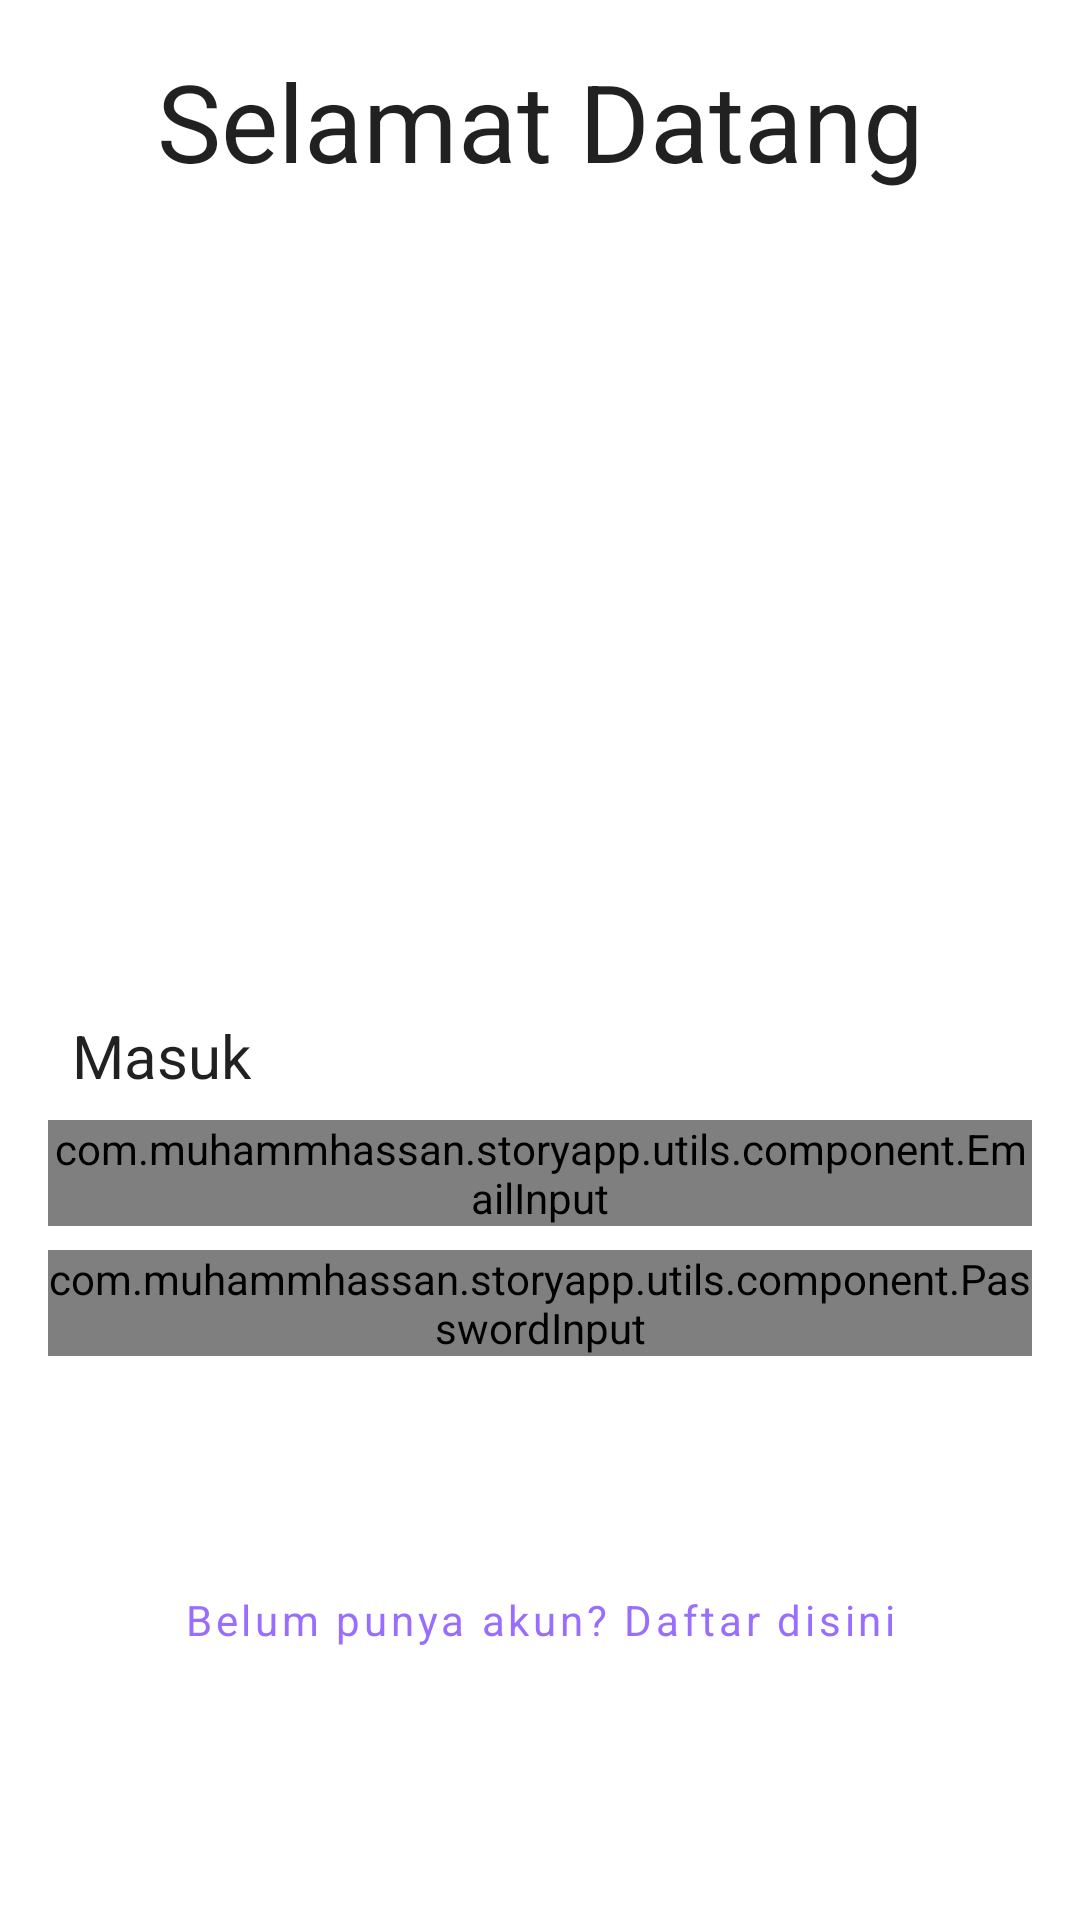

The Android layout XML behind this screen, and the referenced resources:
<!-- AndroidManifest.xml: application theme Theme.StoryApp -->
<!-- res/layout/activity_login.xml -->
<?xml version="1.0" encoding="utf-8"?>
<androidx.constraintlayout.widget.ConstraintLayout xmlns:android="http://schemas.android.com/apk/res/android"
    xmlns:app="http://schemas.android.com/apk/res-auto"
    xmlns:tools="http://schemas.android.com/tools"
    android:layout_width="match_parent"
    android:layout_height="match_parent"
    tools:context=".view.login.LoginActivity"
    android:padding="16dp">

    <ImageView
        android:layout_width="250dp"
        android:layout_height="250dp"
        app:layout_constraintTop_toBottomOf="@id/tvWelcome"
        app:layout_constraintStart_toStartOf="parent"
        app:layout_constraintEnd_toEndOf="parent"
        app:layout_constraintBottom_toBottomOf="parent"
        android:src="@drawable/account"
        app:layout_constraintVertical_bias="0"
        android:layout_marginTop="16dp"
        android:id="@+id/imgIconAccount"
        android:contentDescription="@string/icon_akun"
        android:scaleType="fitXY"
        android:adjustViewBounds="true"/>

    <TextView
        android:layout_width="wrap_content"
        android:layout_height="wrap_content"
        app:layout_constraintTop_toTopOf="parent"
        app:layout_constraintBottom_toBottomOf="parent"
        app:layout_constraintStart_toStartOf="parent"
        app:layout_constraintEnd_toEndOf="parent"
        android:text="@string/welcome"
        style="@style/TextAppearance.AppCompat.Large"
        android:textSize="36sp"
        app:layout_constraintVertical_bias="0"
        android:id="@+id/tvWelcome"/>

    <TextView
        android:layout_width="wrap_content"
        android:layout_height="wrap_content"
        app:layout_constraintTop_toBottomOf="@id/imgIconAccount"
        app:layout_constraintStart_toStartOf="parent"
        app:layout_constraintEnd_toEndOf="parent"
        app:layout_constraintBottom_toBottomOf="parent"
        android:layout_marginTop="8dp"
        app:layout_constraintHorizontal_bias="0"
        app:layout_constraintVertical_bias="0"
        android:text="@string/login"
        style="@style/TextAppearance.AppCompat.Large"
        android:textSize="20sp"
        android:layout_marginStart="8dp"
        android:id="@+id/tvTagTitle"/>

    <com.muhammhassan.storyapp.utils.component.EmailInput
        android:layout_width="0dp"
        android:layout_height="wrap_content"
        app:layout_constraintTop_toBottomOf="@id/tvTagTitle"
        app:layout_constraintStart_toStartOf="parent"
        app:layout_constraintEnd_toEndOf="parent"
        android:id="@+id/edtEmail"
        android:layout_marginTop="8dp"
        android:transitionName="email"/>

    <com.muhammhassan.storyapp.utils.component.PasswordInput
        android:layout_width="0dp"
        android:layout_height="wrap_content"
        app:layout_constraintTop_toBottomOf="@id/edtEmail"
        app:layout_constraintStart_toStartOf="parent"
        app:layout_constraintEnd_toEndOf="parent"
        android:id="@+id/edtPassword"
        android:layout_marginTop="8dp"
        android:transitionName="password"/>

    <Button
        android:layout_width="match_parent"
        android:layout_height="wrap_content"
        android:text="@string/login"
        app:layout_constraintStart_toStartOf="parent"
        app:layout_constraintEnd_toEndOf="parent"
        app:layout_constraintTop_toBottomOf="@id/edtPassword"
        android:layout_marginTop="16dp"
        android:id="@+id/btnLogin"
        style="@style/Widget.MaterialComponents.Button"
        android:textAllCaps="false"
        android:padding="4dp"/>

    <Button
        android:layout_width="match_parent"
        android:layout_height="wrap_content"
        app:layout_constraintTop_toBottomOf="@id/btnLogin"
        app:layout_constraintStart_toStartOf="parent"
        app:layout_constraintEnd_toEndOf="parent"
        android:id="@+id/btnRegister"
        android:text="@string/signup_message"
        style="@style/Widget.MaterialComponents.Button.OutlinedButton"
        android:textAllCaps="false"
        android:padding="4dp"/>

    <com.google.android.material.progressindicator.CircularProgressIndicator
        android:layout_width="100dp"
        android:layout_height="100dp"
        android:id="@+id/pbar"
        app:layout_constraintTop_toBottomOf="@id/imgIconAccount"
        app:layout_constraintStart_toStartOf="parent"
        app:layout_constraintEnd_toEndOf="parent"
        app:layout_constraintBottom_toBottomOf="parent"
        app:trackThickness="3dp"
        android:indeterminate="true"
        app:layout_constraintVertical_bias="0.3"
        app:indicatorColor="?attr/colorPrimary"
        android:visibility="gone"/>

    <androidx.constraintlayout.widget.Group
        android:layout_width="wrap_content"
        android:layout_height="wrap_content"
        android:id="@+id/content"
        app:constraint_referenced_ids="btnLogin, btnRegister, edtEmail, edtPassword, tvTagTitle"/>


</androidx.constraintlayout.widget.ConstraintLayout>
<!-- resources referenced by this layout -->
<resources>
  <string name="icon_akun">Icon akun</string>
  <string name="login">Masuk</string>
  <string name="signup_message">Belum punya akun? Daftar disini</string>
  <string name="welcome">Selamat Datang</string>
  <style name="Theme.StoryApp" parent="Theme.MaterialComponents.DayNight.NoActionBar">
          
          <item name="colorPrimary">@color/medium_purple</item>
          <item name="colorPrimaryVariant">@color/electric_violer</item>
          <item name="colorOnPrimary">@color/white</item>
          
          <item name="colorSecondary">@color/teal_200</item>
          <item name="colorSecondaryVariant">@color/teal_700</item>
          <item name="colorOnSecondary">@color/black</item>
          
          <item name="android:statusBarColor" tools:targetApi="l">?attr/colorPrimaryVariant</item>
          
          <item name="fontFamily">@font/poppins</item>
          <item name="android:windowActivityTransitions">true</item>
          <item name="android:windowEnterTransition">@android:transition/slide_bottom</item>
      </style>
  <color name="medium_purple">#996EFF</color>
  <color name="electric_violer">#8834FF</color>
  <color name="white">#FFFFFFFF</color>
  <color name="teal_200">#FF03DAC5</color>
  <color name="teal_700">#FF018786</color>
  <color name="black">#FF000000</color>
</resources>
